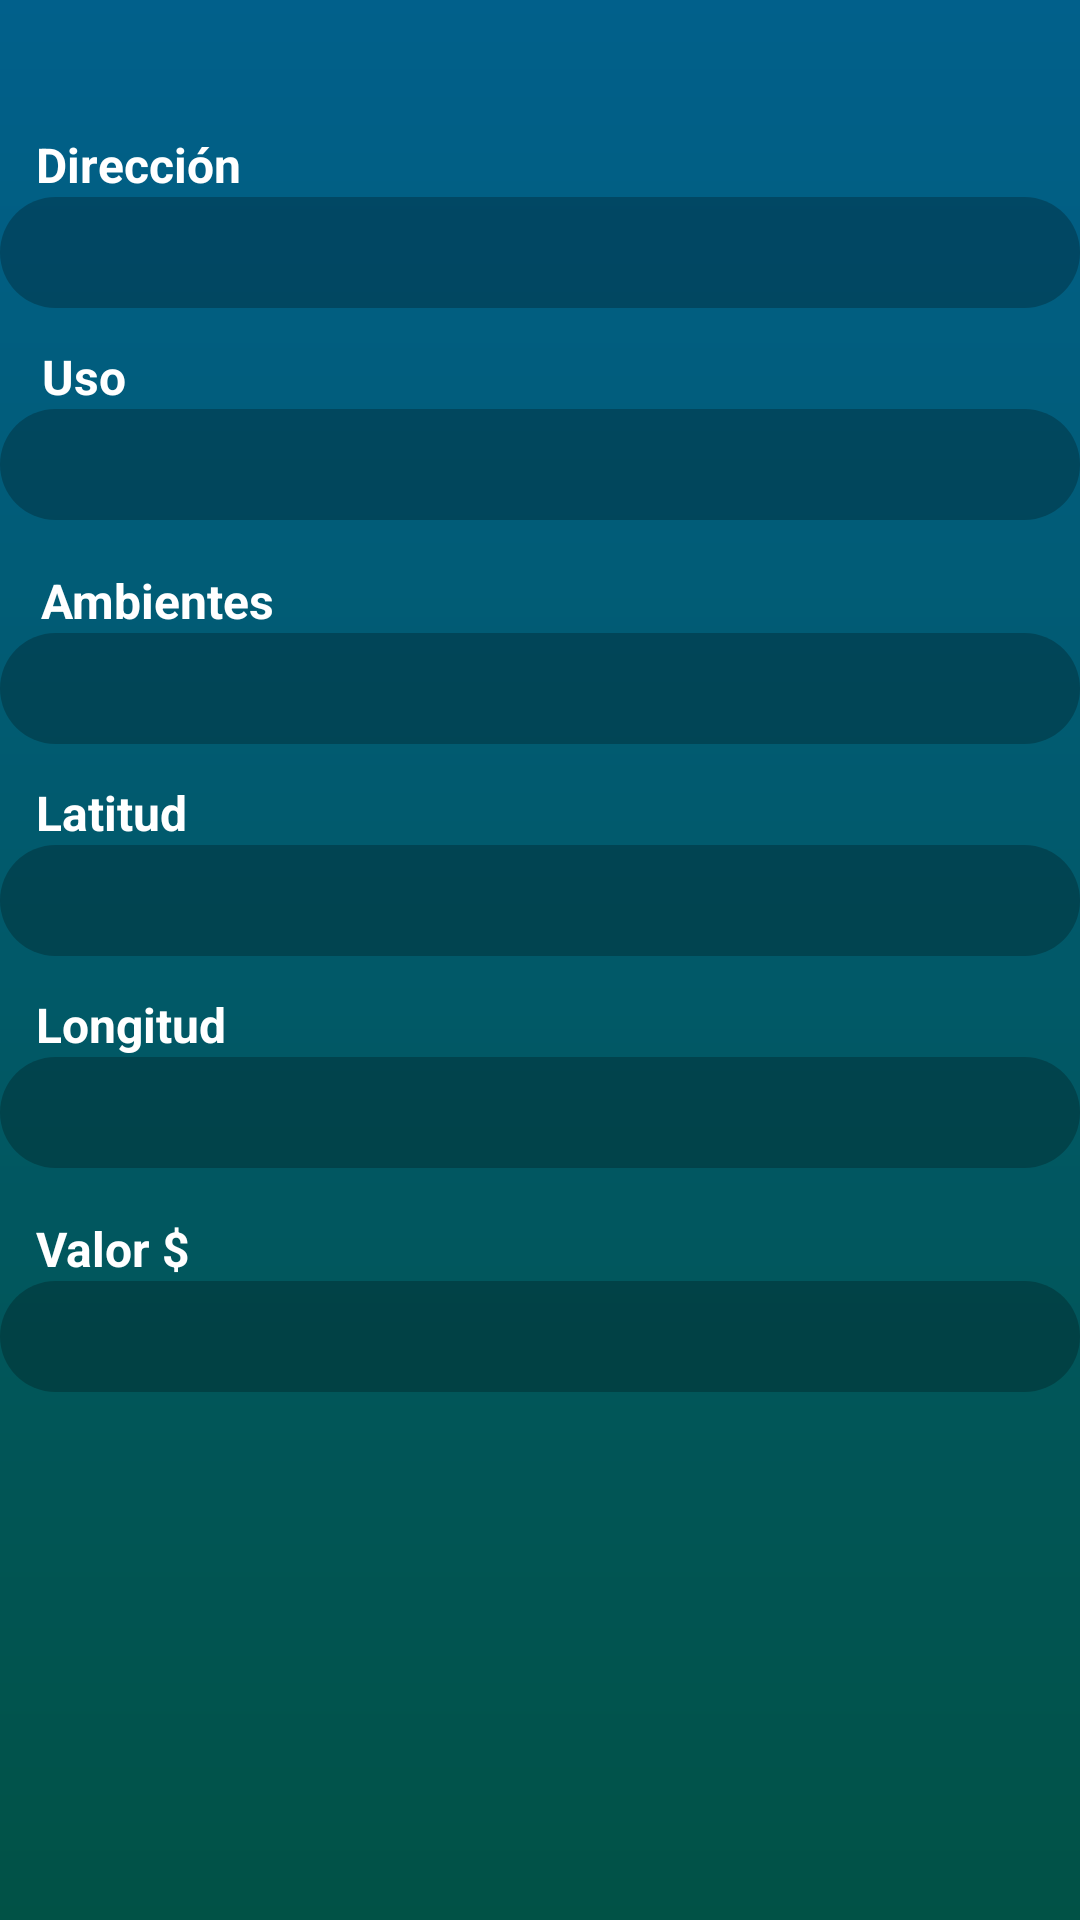

This screen was rendered from an Android layout file. Write that file and the resources it references.
<!-- AndroidManifest.xml: application theme Theme.InmobiliariaLab3 -->
<!-- res/layout/fragment_detalle_inmueble.xml -->
<?xml version="1.0" encoding="utf-8"?>
<androidx.constraintlayout.widget.ConstraintLayout xmlns:android="http://schemas.android.com/apk/res/android"
    xmlns:app="http://schemas.android.com/apk/res-auto"
    xmlns:tools="http://schemas.android.com/tools"
    android:layout_width="match_parent"
    android:layout_height="match_parent"
    tools:context=".ui.inmuebles.DetalleInmuebleFragment">

    <TextView
        android:id="@+id/tvInfoDireccion"
        android:layout_width="wrap_content"
        android:layout_height="wrap_content"
        android:layout_marginTop="44dp"
        android:text="Dirección"
        android:textColor="#FFFFFF"
        android:textSize="16sp"
        android:textStyle="bold"
        app:layout_constraintEnd_toEndOf="parent"
        app:layout_constraintHorizontal_bias="0.041"
        app:layout_constraintStart_toStartOf="parent"
        app:layout_constraintTop_toTopOf="parent" />

    <TextView
        android:id="@+id/tvDireccionI"
        android:layout_width="0dp"
        android:layout_height="wrap_content"
        android:background="@drawable/bg_text"
        android:backgroundTint="#3E000000"
        android:paddingHorizontal="15dp"
        android:paddingVertical="5dp"
        android:textColor="#FFFFFF"
        android:textSize="20sp"
        app:layout_constraintEnd_toEndOf="parent"
        app:layout_constraintHorizontal_bias="0.0"
        app:layout_constraintStart_toStartOf="parent"
        app:layout_constraintTop_toBottomOf="@+id/tvInfoDireccion" />

    <TextView
        android:id="@+id/tvInfoUso"
        android:layout_width="wrap_content"
        android:layout_height="wrap_content"
        android:layout_marginTop="12dp"
        android:text="Uso"
        android:textColor="#FFFFFF"
        android:textSize="16sp"
        android:textStyle="bold"
        app:layout_constraintEnd_toEndOf="parent"
        app:layout_constraintHorizontal_bias="0.042"
        app:layout_constraintStart_toStartOf="parent"
        app:layout_constraintTop_toBottomOf="@+id/tvDireccionI" />

    <TextView
        android:id="@+id/tvUsoI"
        android:layout_width="0dp"
        android:layout_height="wrap_content"
        android:background="@drawable/bg_text"
        android:backgroundTint="#3E000000"
        android:paddingHorizontal="15dp"
        android:paddingVertical="5dp"
        android:textColor="#FFFFFF"
        android:textSize="20sp"
        app:layout_constraintEnd_toEndOf="parent"
        app:layout_constraintHorizontal_bias="0.0"
        app:layout_constraintStart_toStartOf="parent"
        app:layout_constraintTop_toBottomOf="@+id/tvInfoUso" />

    <TextView
        android:id="@+id/tvInfoAmbientesI"
        android:layout_width="wrap_content"
        android:layout_height="wrap_content"
        android:layout_marginTop="16dp"
        android:text="Ambientes"
        android:textColor="#FFFFFF"
        android:textSize="16sp"
        android:textStyle="bold"
        app:layout_constraintEnd_toEndOf="parent"
        app:layout_constraintHorizontal_bias="0.049"
        app:layout_constraintStart_toStartOf="parent"
        app:layout_constraintTop_toBottomOf="@+id/tvUsoI" />

    <TextView
        android:id="@+id/tvAmbientesI"
        android:layout_width="0dp"
        android:layout_height="wrap_content"
        android:background="@drawable/bg_text"
        android:backgroundTint="#3E000000"
        android:paddingHorizontal="15dp"
        android:paddingVertical="5dp"
        android:textColor="#FFFFFF"
        android:textSize="20sp"
        app:layout_constraintEnd_toEndOf="parent"
        app:layout_constraintHorizontal_bias="0.0"
        app:layout_constraintStart_toStartOf="parent"
        app:layout_constraintTop_toBottomOf="@+id/tvInfoAmbientesI" />

    <TextView
        android:id="@+id/tvInfoLatitud"
        android:layout_width="wrap_content"
        android:layout_height="wrap_content"
        android:layout_marginTop="12dp"
        android:text="Latitud"
        android:textColor="#FFFFFF"
        android:textSize="16sp"
        android:textStyle="bold"
        app:layout_constraintEnd_toEndOf="parent"
        app:layout_constraintHorizontal_bias="0.039"
        app:layout_constraintStart_toStartOf="parent"
        app:layout_constraintTop_toBottomOf="@+id/tvAmbientesI" />

    <TextView
        android:id="@+id/tvLatitudI"
        android:layout_width="0dp"
        android:layout_height="wrap_content"
        android:background="@drawable/bg_text"
        android:backgroundTint="#3E000000"
        android:paddingHorizontal="15dp"
        android:paddingVertical="5dp"
        android:textColor="#FFFFFF"
        android:textSize="20sp"
        app:layout_constraintEnd_toEndOf="parent"
        app:layout_constraintHorizontal_bias="0.0"
        app:layout_constraintStart_toStartOf="parent"
        app:layout_constraintTop_toBottomOf="@+id/tvInfoLatitud" />

    <TextView
        android:id="@+id/tvInfoLongitud"
        android:layout_width="wrap_content"
        android:layout_height="wrap_content"
        android:layout_marginTop="12dp"
        android:text="Longitud"
        android:textColor="#FFFFFF"
        android:textSize="16sp"
        android:textStyle="bold"
        app:layout_constraintEnd_toEndOf="parent"
        app:layout_constraintHorizontal_bias="0.041"
        app:layout_constraintStart_toStartOf="parent"
        app:layout_constraintTop_toBottomOf="@+id/tvLatitudI" />

    <TextView
        android:id="@+id/tvLongitudI"
        android:layout_width="0dp"
        android:layout_height="wrap_content"
        android:background="@drawable/bg_text"
        android:backgroundTint="#3E000000"
        android:paddingHorizontal="15dp"
        android:paddingVertical="5dp"
        android:textColor="#FFFFFF"
        android:textSize="20sp"
        app:layout_constraintEnd_toEndOf="parent"
        app:layout_constraintHorizontal_bias="0.0"
        app:layout_constraintStart_toStartOf="parent"
        app:layout_constraintTop_toBottomOf="@+id/tvInfoLongitud" />

    <TextView
        android:id="@+id/tvInfoValor"
        android:layout_width="wrap_content"
        android:layout_height="wrap_content"
        android:layout_marginTop="16dp"
        android:text="Valor $"
        android:textColor="#FFFFFF"
        android:textSize="16sp"
        android:textStyle="bold"
        app:layout_constraintEnd_toEndOf="parent"
        app:layout_constraintHorizontal_bias="0.039"
        app:layout_constraintStart_toStartOf="parent"
        app:layout_constraintTop_toBottomOf="@+id/tvLongitudI" />

    <TextView
        android:id="@+id/tvValorI"
        android:layout_width="0dp"
        android:layout_height="wrap_content"
        android:background="@drawable/bg_text"
        android:backgroundTint="#3E000000"
        android:paddingHorizontal="15dp"
        android:paddingVertical="5dp"
        android:textColor="#FFFFFF"
        android:textSize="20sp"
        app:layout_constraintEnd_toEndOf="parent"
        app:layout_constraintHorizontal_bias="0.0"
        app:layout_constraintStart_toStartOf="parent"
        app:layout_constraintTop_toBottomOf="@+id/tvInfoValor" />

    <CheckBox
        android:id="@+id/checkDisponible"
        android:layout_width="wrap_content"
        android:layout_height="wrap_content"
        android:layout_marginTop="12dp"

        android:text="Disponible"
        android:textColor="#FFFFFF"
        android:textSize="16sp"
        android:textStyle="bold"
        app:layout_constraintEnd_toEndOf="parent"
        app:layout_constraintHorizontal_bias="0.47"
        app:layout_constraintStart_toStartOf="parent"
        app:layout_constraintTop_toBottomOf="@+id/imgInmueble" />

    <ImageView
        android:id="@+id/imgInmueble"
        android:layout_width="302dp"
        android:layout_height="146dp"
        android:layout_marginTop="16dp"
        app:layout_constraintEnd_toEndOf="parent"
        app:layout_constraintHorizontal_bias="0.498"
        app:layout_constraintStart_toStartOf="parent"
        app:layout_constraintTop_toBottomOf="@+id/tvValorI"
        tools:src="@tools:sample/avatars" />

</androidx.constraintlayout.widget.ConstraintLayout>
<!-- resources referenced by this layout -->
<resources>
  <!-- drawable bg_text (drawable) -->
  <?xml version="1.0" encoding="utf-8"?>
  <shape xmlns:android="http://schemas.android.com/apk/res/android">
      <corners android:radius="20dp"/>
      <gradient
          android:angle="45"
          android:startColor="#8DAEBD"
          android:endColor="#9ADBD1"/>
  </shape>
  <style name="Theme.InmobiliariaLab3" parent="Theme.MaterialComponents.DayNight.DarkActionBar">
          
          <item name="colorPrimary">@color/purple_200</item>
          <item name="colorPrimaryVariant">@color/purple_700</item>
          <item name="colorOnPrimary">@color/black</item>
          
          <item name="colorSecondary">@color/teal_200</item>
          <item name="colorSecondaryVariant">@color/teal_200</item>
          <item name="colorOnSecondary">@color/black</item>
          
          <item name="android:statusBarColor">?attr/colorPrimaryVariant</item>
          
          <item name="android:windowBackground">@drawable/bg_window</item>
      </style>
  <color name="purple_200">#6AC2CD</color>
  <color name="purple_700">#096960</color>
  <color name="black">#FF000000</color>
  <color name="teal_200">#FF03DAC5</color>
  <!-- drawable bg_window (drawable) -->
  <?xml version="1.0" encoding="utf-8"?>
  <shape xmlns:android="http://schemas.android.com/apk/res/android">
      <gradient
          android:startColor="#01608B"
          android:endColor="#015246"
          android:angle="50" />
  </shape>
</resources>
